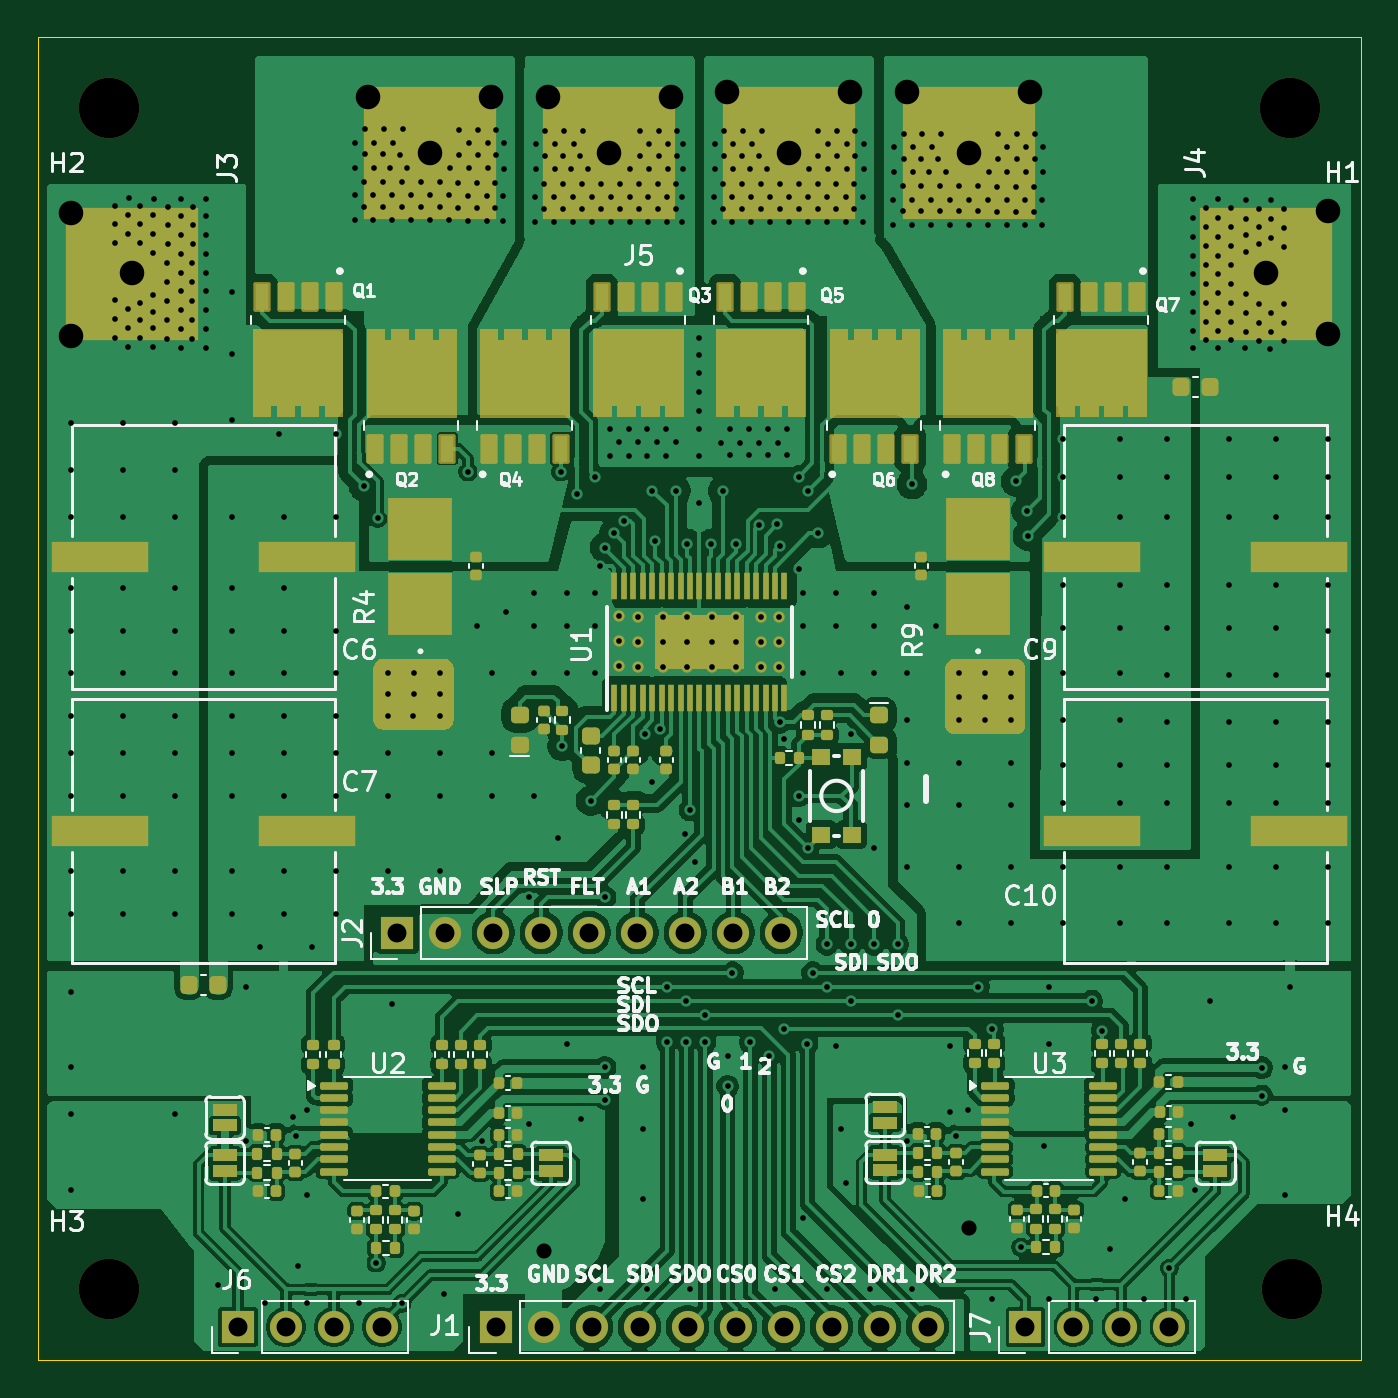
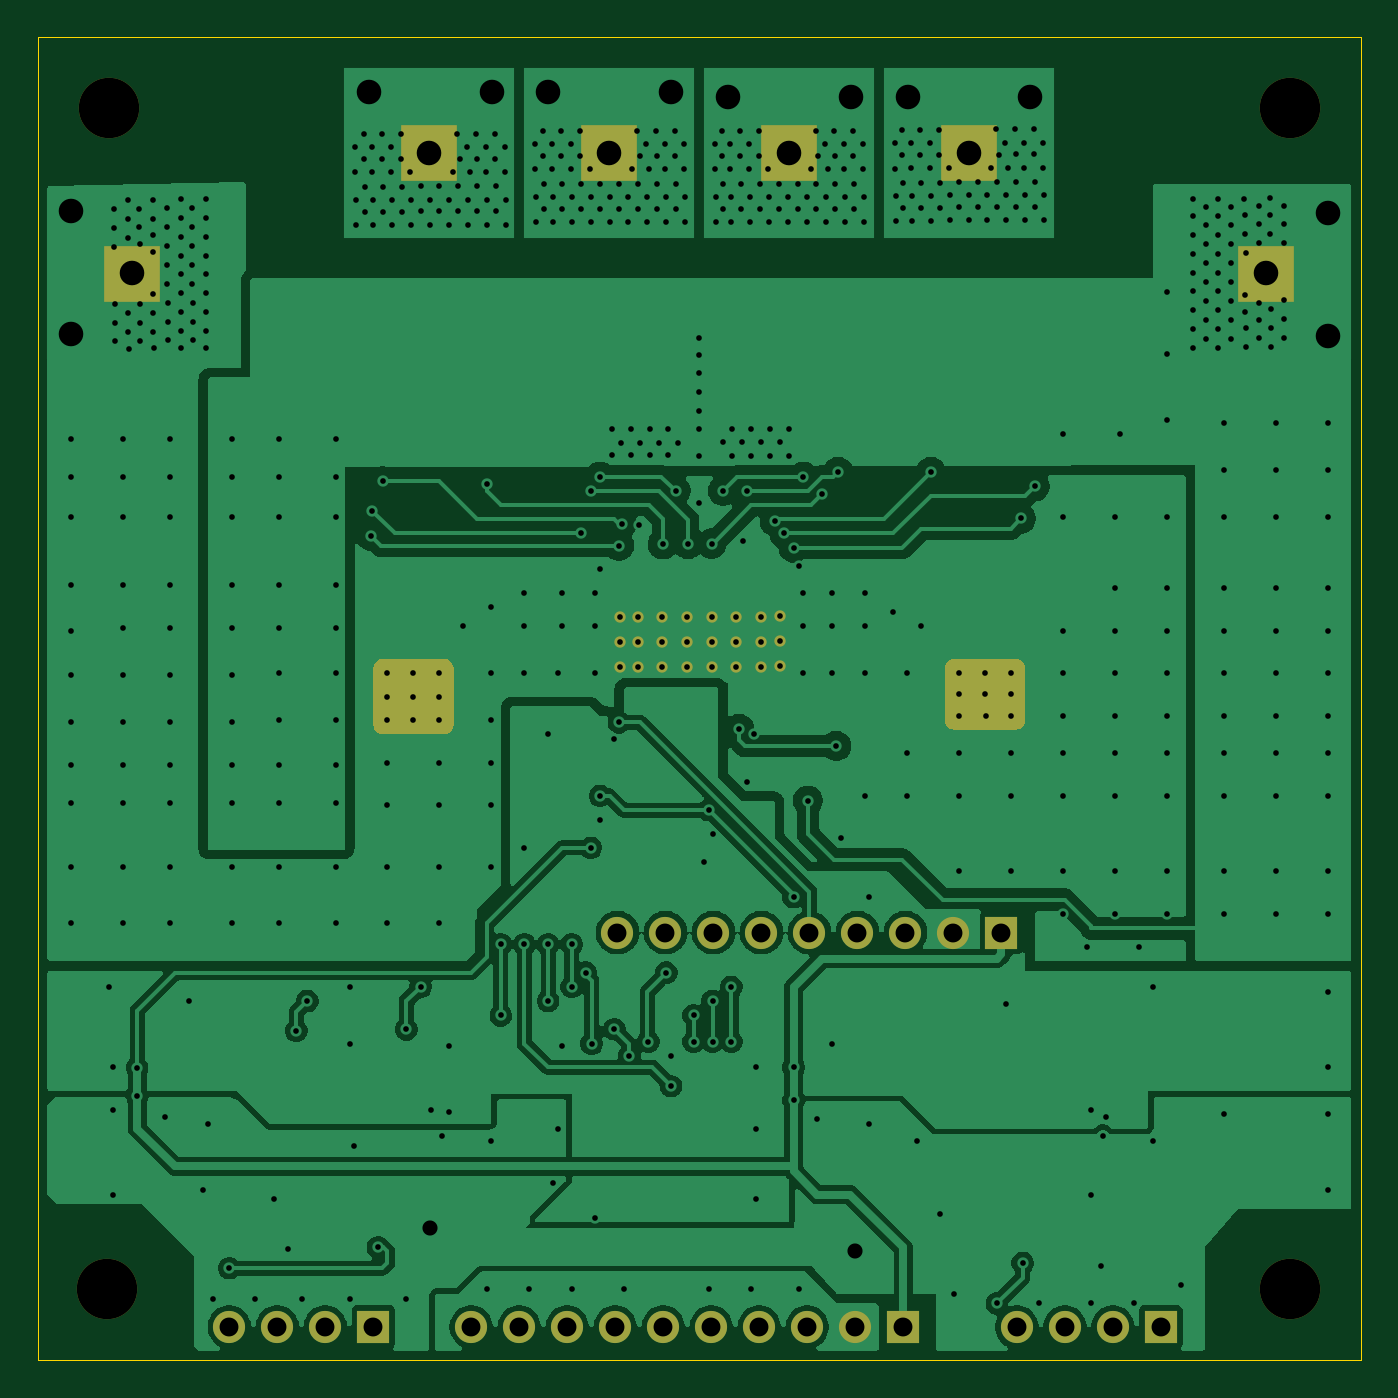
Circuit board: 11 layer files. Board 70.0 x 70.0 mm.
- bottom_copper: Power_Brick-B_Cu.gbr (137437 bytes)
- bottom_mask: Power_Brick-B_Mask.gbr (5640 bytes)
- paste: Power_Brick-B_Paste.gbr (493 bytes)
- bottom_silk: Power_Brick-B_Silkscreen.gbr (494 bytes)
- outline: Power_Brick-Edge_Cuts.gbr (650 bytes)
- top_copper: Power_Brick-F_Cu.gbr (292216 bytes)
- top_mask: Power_Brick-F_Mask.gbr (24827 bytes)
- paste: Power_Brick-F_Paste.gbr (45999 bytes)
- top_silk: Power_Brick-F_Silkscreen.gbr (101606 bytes)
- drill: Power_Brick-NPTH.drl (439 bytes)
- drill: Power_Brick-PTH.drl (13191 bytes)

=== bottom_copper: Power_Brick-B_Cu.gbr (137437 bytes, source omitted) ===
=== bottom_mask: Power_Brick-B_Mask.gbr ===
%TF.GenerationSoftware,KiCad,Pcbnew,9.0.7-9.0.7~ubuntu22.04.1*%
%TF.CreationDate,2026-02-07T19:05:41-07:00*%
%TF.ProjectId,Power_Brick,506f7765-725f-4427-9269-636b2e6b6963,1.1*%
%TF.SameCoordinates,Original*%
%TF.FileFunction,Soldermask,Bot*%
%TF.FilePolarity,Negative*%
%FSLAX46Y46*%
G04 Gerber Fmt 4.6, Leading zero omitted, Abs format (unit mm)*
G04 Created by KiCad (PCBNEW 9.0.7-9.0.7~ubuntu22.04.1) date 2026-02-07 19:05:41*
%MOMM*%
%LPD*%
G01*
G04 APERTURE LIST*
%ADD10C,3.200000*%
%ADD11R,1.700000X1.700000*%
%ADD12C,1.700000*%
%ADD13C,2.300000*%
%ADD14R,3.000000X3.000000*%
%ADD15C,0.600000*%
G04 APERTURE END LIST*
D10*
%TO.C,H2*%
X181250000Y-94356250D03*
%TD*%
%TO.C,H1*%
X243750000Y-94356250D03*
%TD*%
%TO.C,H3*%
X181250000Y-156856250D03*
%TD*%
D11*
%TO.C,J1*%
X201710000Y-158856250D03*
D12*
X204250000Y-158856250D03*
X206790000Y-158856250D03*
X209330000Y-158856250D03*
X211870000Y-158856250D03*
X214410000Y-158856250D03*
X216950000Y-158856250D03*
X219490000Y-158856250D03*
X222030000Y-158856250D03*
X224570000Y-158856250D03*
%TD*%
D11*
%TO.C,J6*%
X188077500Y-158856250D03*
D12*
X190617500Y-158856250D03*
X193157500Y-158856250D03*
X195697500Y-158856250D03*
%TD*%
D13*
%TO.C,J4*%
X242500000Y-103106250D03*
D14*
X242500000Y-103106250D03*
%TD*%
D11*
%TO.C,J7*%
X229750000Y-158856250D03*
D12*
X232290000Y-158856250D03*
X234830000Y-158856250D03*
X237370000Y-158856250D03*
%TD*%
D10*
%TO.C,H4*%
X243850000Y-156856250D03*
%TD*%
D15*
%TO.C,U1*%
X209249999Y-123906250D03*
X210549999Y-123906250D03*
X211849999Y-123906250D03*
X213150001Y-123906250D03*
X214450001Y-123906250D03*
X215750001Y-123906250D03*
X216700000Y-123906250D03*
X208250000Y-123856250D03*
X209249999Y-122606250D03*
X210549999Y-122606250D03*
X211849999Y-122606250D03*
X213150001Y-122606250D03*
X214450001Y-122606250D03*
X215750001Y-122606250D03*
X216700000Y-122606250D03*
X208250000Y-122556250D03*
X209249999Y-121306250D03*
X210549999Y-121306250D03*
X211849999Y-121306250D03*
X213150001Y-121306250D03*
X214450001Y-121306250D03*
X215750001Y-121306250D03*
X216700000Y-121306250D03*
X208250000Y-121256250D03*
%TD*%
D11*
%TO.C,J2*%
X196510000Y-137986250D03*
D12*
X199050000Y-137986250D03*
X201590000Y-137986250D03*
X204130000Y-137986250D03*
X206670000Y-137986250D03*
X209210000Y-137986250D03*
X211750000Y-137986250D03*
X214290000Y-137986250D03*
X216830000Y-137986250D03*
%TD*%
D13*
%TO.C,J5*%
X226780000Y-96750000D03*
D14*
X226780000Y-96750000D03*
X217260000Y-96750000D03*
D13*
X207740000Y-96750000D03*
D14*
X207740000Y-96750000D03*
D13*
X198220000Y-96750000D03*
D14*
X198220000Y-96750000D03*
%TD*%
D13*
%TO.C,J3*%
X182500000Y-103106250D03*
D14*
X182500000Y-103106250D03*
%TD*%
G36*
X229256433Y-123500847D02*
G01*
X229366486Y-123515335D01*
X229391451Y-123522024D01*
X229487957Y-123561998D01*
X229510339Y-123574920D01*
X229593213Y-123638512D01*
X229611487Y-123656786D01*
X229675079Y-123739660D01*
X229688001Y-123762042D01*
X229727975Y-123858548D01*
X229734664Y-123883512D01*
X229749153Y-123993566D01*
X229750000Y-124006488D01*
X229750000Y-126993511D01*
X229749153Y-127006433D01*
X229734664Y-127116487D01*
X229727975Y-127141451D01*
X229688001Y-127237957D01*
X229675079Y-127260339D01*
X229611487Y-127343213D01*
X229593213Y-127361487D01*
X229510339Y-127425079D01*
X229487957Y-127438001D01*
X229391451Y-127477975D01*
X229366487Y-127484664D01*
X229256434Y-127499153D01*
X229243512Y-127500000D01*
X226006488Y-127500000D01*
X225993566Y-127499153D01*
X225883512Y-127484664D01*
X225858548Y-127477975D01*
X225762042Y-127438001D01*
X225739660Y-127425079D01*
X225656786Y-127361487D01*
X225638512Y-127343213D01*
X225574920Y-127260339D01*
X225561998Y-127237957D01*
X225522024Y-127141451D01*
X225515335Y-127116486D01*
X225500847Y-127006432D01*
X225500000Y-126993511D01*
X225500000Y-124006488D01*
X225500847Y-123993567D01*
X225515335Y-123883513D01*
X225522024Y-123858548D01*
X225561998Y-123762042D01*
X225574920Y-123739660D01*
X225638512Y-123656786D01*
X225656786Y-123638512D01*
X225739660Y-123574920D01*
X225762042Y-123561998D01*
X225858548Y-123522024D01*
X225883513Y-123515335D01*
X225993567Y-123500847D01*
X226006488Y-123500000D01*
X229243512Y-123500000D01*
X229256433Y-123500847D01*
G37*
G36*
X199006433Y-123500847D02*
G01*
X199116486Y-123515335D01*
X199141451Y-123522024D01*
X199237957Y-123561998D01*
X199260339Y-123574920D01*
X199343213Y-123638512D01*
X199361487Y-123656786D01*
X199425079Y-123739660D01*
X199438001Y-123762042D01*
X199477975Y-123858548D01*
X199484664Y-123883512D01*
X199499153Y-123993566D01*
X199500000Y-124006488D01*
X199500000Y-126743511D01*
X199499153Y-126756433D01*
X199484664Y-126866487D01*
X199477975Y-126891451D01*
X199438001Y-126987957D01*
X199425079Y-127010339D01*
X199361487Y-127093213D01*
X199343213Y-127111487D01*
X199260339Y-127175079D01*
X199237957Y-127188001D01*
X199141451Y-127227975D01*
X199116487Y-127234664D01*
X199006434Y-127249153D01*
X198993512Y-127250000D01*
X195756488Y-127250000D01*
X195743566Y-127249153D01*
X195633512Y-127234664D01*
X195608548Y-127227975D01*
X195512042Y-127188001D01*
X195489660Y-127175079D01*
X195406786Y-127111487D01*
X195388512Y-127093213D01*
X195324920Y-127010339D01*
X195311998Y-126987957D01*
X195272024Y-126891451D01*
X195265335Y-126866486D01*
X195250847Y-126756432D01*
X195250000Y-126743511D01*
X195250000Y-124006488D01*
X195250847Y-123993567D01*
X195265335Y-123883513D01*
X195272024Y-123858548D01*
X195311998Y-123762042D01*
X195324920Y-123739660D01*
X195388512Y-123656786D01*
X195406786Y-123638512D01*
X195489660Y-123574920D01*
X195512042Y-123561998D01*
X195608548Y-123522024D01*
X195633513Y-123515335D01*
X195743567Y-123500847D01*
X195756488Y-123500000D01*
X198993512Y-123500000D01*
X199006433Y-123500847D01*
G37*
M02*

=== paste: Power_Brick-B_Paste.gbr ===
%TF.GenerationSoftware,KiCad,Pcbnew,9.0.7-9.0.7~ubuntu22.04.1*%
%TF.CreationDate,2026-02-07T19:05:41-07:00*%
%TF.ProjectId,Power_Brick,506f7765-725f-4427-9269-636b2e6b6963,1.1*%
%TF.SameCoordinates,Original*%
%TF.FileFunction,Paste,Bot*%
%TF.FilePolarity,Positive*%
%FSLAX46Y46*%
G04 Gerber Fmt 4.6, Leading zero omitted, Abs format (unit mm)*
G04 Created by KiCad (PCBNEW 9.0.7-9.0.7~ubuntu22.04.1) date 2026-02-07 19:05:41*
%MOMM*%
%LPD*%
G01*
G04 APERTURE LIST*
G04 APERTURE END LIST*
M02*

=== bottom_silk: Power_Brick-B_Silkscreen.gbr ===
%TF.GenerationSoftware,KiCad,Pcbnew,9.0.7-9.0.7~ubuntu22.04.1*%
%TF.CreationDate,2026-02-07T19:05:41-07:00*%
%TF.ProjectId,Power_Brick,506f7765-725f-4427-9269-636b2e6b6963,1.1*%
%TF.SameCoordinates,Original*%
%TF.FileFunction,Legend,Bot*%
%TF.FilePolarity,Positive*%
%FSLAX46Y46*%
G04 Gerber Fmt 4.6, Leading zero omitted, Abs format (unit mm)*
G04 Created by KiCad (PCBNEW 9.0.7-9.0.7~ubuntu22.04.1) date 2026-02-07 19:05:41*
%MOMM*%
%LPD*%
G01*
G04 APERTURE LIST*
G04 APERTURE END LIST*
M02*

=== outline: Power_Brick-Edge_Cuts.gbr ===
%TF.GenerationSoftware,KiCad,Pcbnew,9.0.7-9.0.7~ubuntu22.04.1*%
%TF.CreationDate,2026-02-07T19:05:41-07:00*%
%TF.ProjectId,Power_Brick,506f7765-725f-4427-9269-636b2e6b6963,1.1*%
%TF.SameCoordinates,Original*%
%TF.FileFunction,Profile,NP*%
%FSLAX46Y46*%
G04 Gerber Fmt 4.6, Leading zero omitted, Abs format (unit mm)*
G04 Created by KiCad (PCBNEW 9.0.7-9.0.7~ubuntu22.04.1) date 2026-02-07 19:05:41*
%MOMM*%
%LPD*%
G01*
G04 APERTURE LIST*
%TA.AperFunction,Profile*%
%ADD10C,0.050000*%
%TD*%
G04 APERTURE END LIST*
D10*
X177500000Y-90606250D02*
X247500000Y-90606250D01*
X247500000Y-160606250D01*
X177500000Y-160606250D01*
X177500000Y-90606250D01*
M02*

=== top_copper: Power_Brick-F_Cu.gbr (292216 bytes, source omitted) ===
=== top_mask: Power_Brick-F_Mask.gbr (24827 bytes, source omitted) ===
=== paste: Power_Brick-F_Paste.gbr (45999 bytes, source omitted) ===
=== top_silk: Power_Brick-F_Silkscreen.gbr (101606 bytes, source omitted) ===
=== drill: Power_Brick-NPTH.drl ===
M48
; DRILL file {KiCad 9.0.7-9.0.7~ubuntu22.04.1} date 2026-02-07T19:05:36-0700
; FORMAT={-:-/ absolute / metric / decimal}
; #@! TF.CreationDate,2026-02-07T19:05:36-07:00
; #@! TF.GenerationSoftware,Kicad,Pcbnew,9.0.7-9.0.7~ubuntu22.04.1
; #@! TF.FileFunction,NonPlated,1,2,NPTH
FMAT,2
METRIC
; #@! TA.AperFunction,NonPlated,NPTH,ComponentDrill
T1C3.200
%
G90
G05
T1
X181.25Y-94.356
X181.25Y-156.856
X243.75Y-94.356
X243.85Y-156.856
M30

=== drill: Power_Brick-PTH.drl (13191 bytes, source omitted) ===
